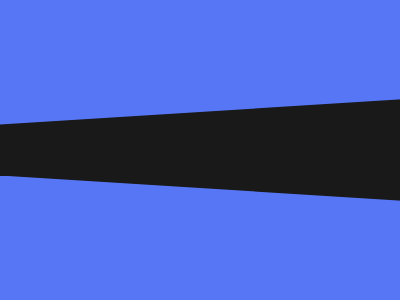

Here is a drawing made with CSS. Write the source that renders it.

<div></div>
<p x></p>
<p s></p>
<style>
    * {
        background: #5776F6;
        margin: 0;
    }

    div,
    [x],
    [s] {
        width: 100%;
        height: 51px;
        background: #191919;
        position: absolute;
        top: 41.5%;
    }

    [x],
    [s] {
        transform: rotate(3.6deg);
        top: 55.5%;
        width: 150%;
        left: -20px;
        height: 26px;
    }

    [s] {
        top: 35.7%;
        transform: rotate(-3.6deg);
    }
</style>